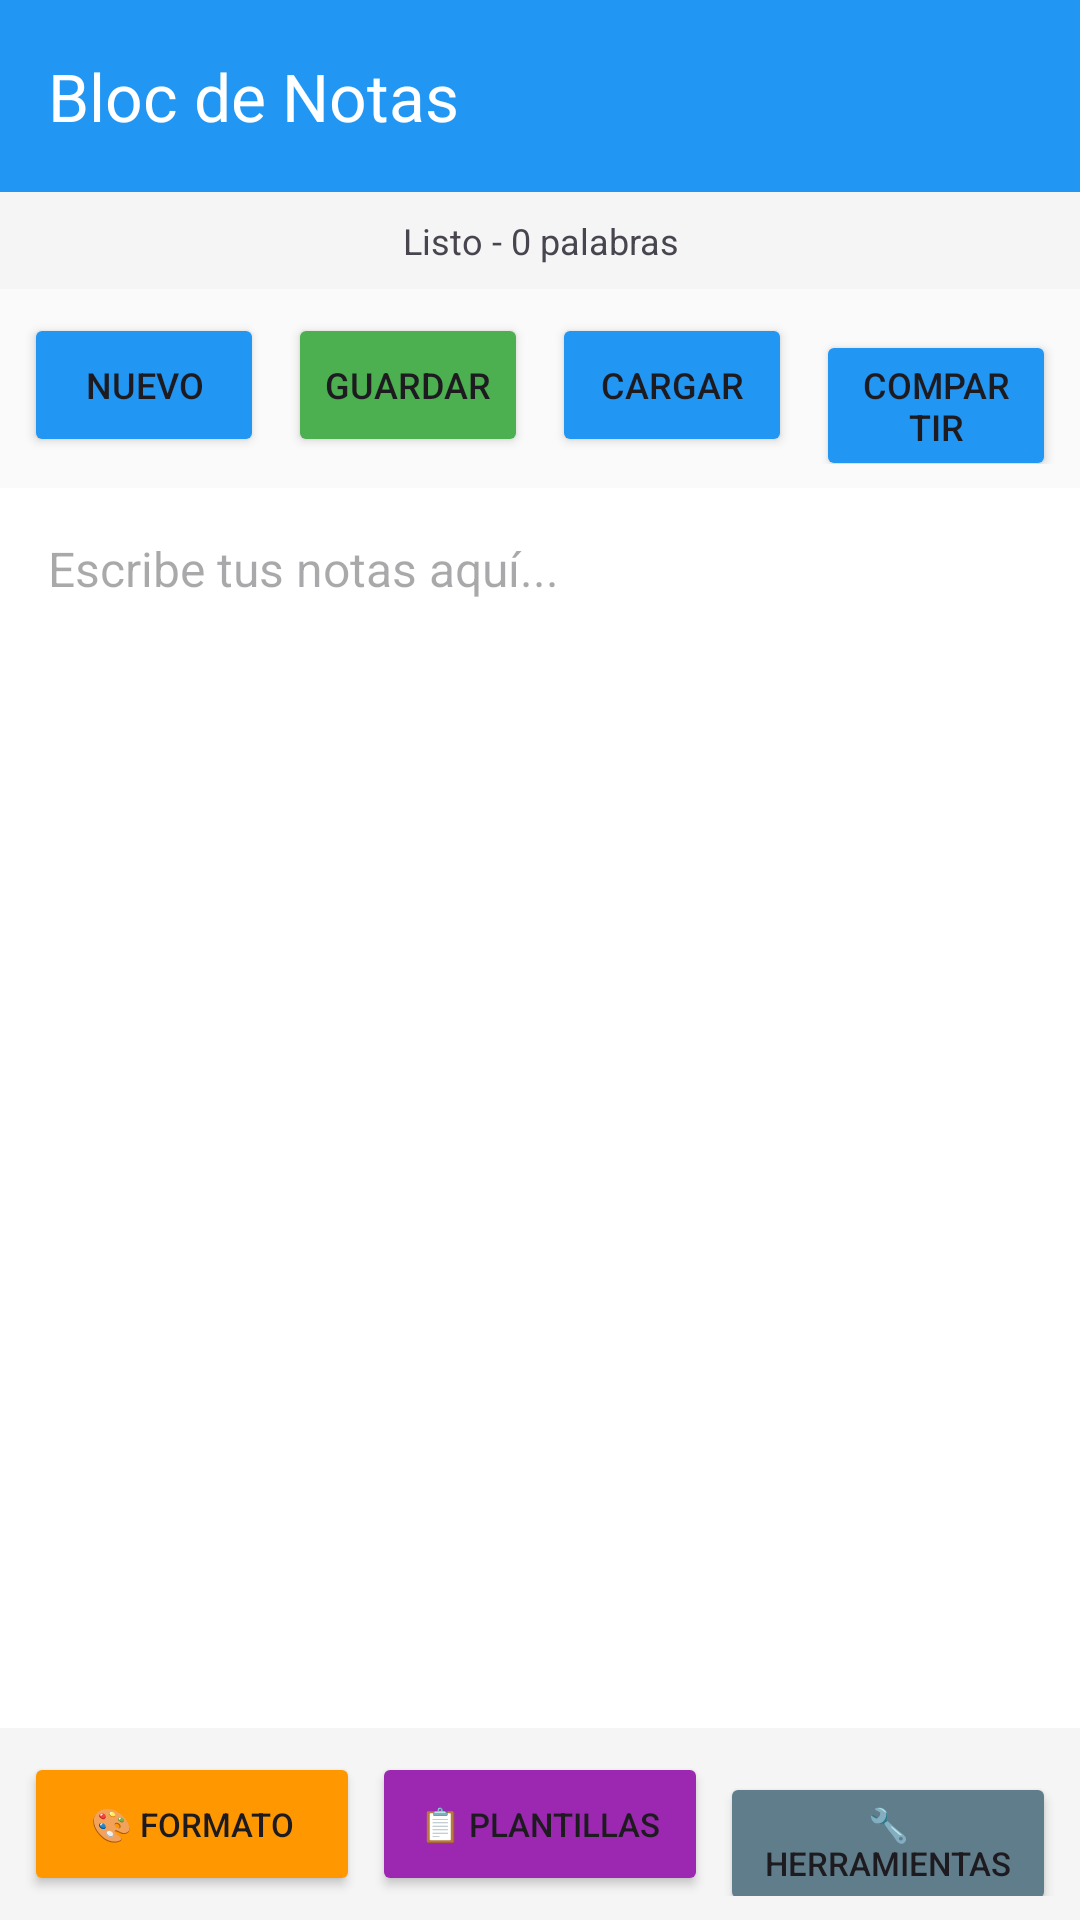

Reconstruct the res/layout file that produces this screen, plus the resources it refers to.
<!-- AndroidManifest.xml: application theme Theme.Material3.Light -->
<!-- res/layout/activity_notes.xml -->
<?xml version="1.0" encoding="utf-8"?>
<LinearLayout xmlns:android="http://schemas.android.com/apk/res/android"
    xmlns:app="http://schemas.android.com/apk/res-auto"
    android:layout_width="match_parent"
    android:layout_height="match_parent"
    android:orientation="vertical"
    android:background="@color/white">

    
    <com.google.android.material.appbar.MaterialToolbar
        android:id="@+id/toolbar"
        android:layout_width="match_parent"
        android:layout_height="?attr/actionBarSize"
        android:background="@color/primary_color"
        app:title="Bloc de Notas"
        app:titleTextColor="@color/white" />

    
    <TextView
        android:id="@+id/tvStatus"
        android:layout_width="match_parent"
        android:layout_height="wrap_content"
        android:text="Listo - 0 palabras"
        android:textSize="12sp"
        android:background="@color/light_gray"
        android:padding="8dp"
        android:gravity="center" />

    
    <LinearLayout
        android:layout_width="match_parent"
        android:layout_height="wrap_content"
        android:orientation="horizontal"
        android:background="@color/background_gray"
        android:padding="8dp">

        <Button
            android:id="@+id/btnNewNote"
            android:layout_width="0dp"
            android:layout_height="wrap_content"
            android:layout_weight="1"
            android:text="NUEVO"
            android:textSize="12sp"
            android:layout_marginEnd="4dp"
            android:backgroundTint="@color/info_blue" />

        <Button
            android:id="@+id/btnSaveNote"
            android:layout_width="0dp"
            android:layout_height="wrap_content"
            android:layout_weight="1"
            android:text="GUARDAR"
            android:textSize="12sp"
            android:layout_marginHorizontal="4dp"
            android:backgroundTint="@color/success_green" />

        <Button
            android:id="@+id/btnLoadNote"
            android:layout_width="0dp"
            android:layout_height="wrap_content"
            android:layout_weight="1"
            android:text="CARGAR"
            android:textSize="12sp"
            android:layout_marginHorizontal="4dp"
            android:backgroundTint="@color/primary_color" />

        <Button
            android:id="@+id/btnShareNote"
            android:layout_width="0dp"
            android:layout_height="wrap_content"
            android:layout_weight="1"
            android:text="COMPARTIR"
            android:textSize="12sp"
            android:layout_marginStart="4dp"
            android:backgroundTint="@color/info_blue" />

    </LinearLayout>

    
    <EditText
        android:id="@+id/etNoteContent"
        android:layout_width="match_parent"
        android:layout_height="0dp"
        android:layout_weight="1"
        android:hint="Escribe tus notas aquí..."
        android:gravity="top"
        android:padding="16dp"
        android:background="@null"
        android:textSize="16sp"
        android:lineSpacingExtra="4dp"
        android:scrollbars="vertical" />

    
    <LinearLayout
        android:layout_width="match_parent"
        android:layout_height="wrap_content"
        android:orientation="horizontal"
        android:background="@color/light_gray"
        android:padding="8dp">

        <Button
            android:id="@+id/btnFormat"
            android:layout_width="0dp"
            android:layout_height="wrap_content"
            android:layout_weight="1"
            android:text="🎨 FORMATO"
            android:textSize="11sp"
            android:layout_marginEnd="2dp"
            android:backgroundTint="#FF9800" />

        <Button
            android:id="@+id/btnTemplates"
            android:layout_width="0dp"
            android:layout_height="wrap_content"
            android:layout_weight="1"
            android:text="📋 PLANTILLAS"
            android:textSize="11sp"
            android:layout_marginHorizontal="2dp"
            android:backgroundTint="#9C27B0" />

        <Button
            android:id="@+id/btnTools"
            android:layout_width="0dp"
            android:layout_height="wrap_content"
            android:layout_weight="1"
            android:text="🔧 HERRAMIENTAS"
            android:textSize="11sp"
            android:layout_marginStart="2dp"
            android:backgroundTint="#607D8B" />

    </LinearLayout>

</LinearLayout>
<!-- resources referenced by this layout -->
<resources>
  <color name="background_gray">#FAFAFA</color>
  <color name="info_blue">#2196F3</color>
  <color name="light_gray">#F5F5F5</color>
  <color name="primary_color">#2196F3</color>
  <color name="success_green">#4CAF50</color>
  <color name="white">#FFFFFF</color>
</resources>
